Labelled photos from "retinal_images", an image-classification folder in prisi8379/Retiscan_Miniproject. The possible labels are: mild diabetic retinopathy, moderate diabetic retinopathy, proliferative diabetic retinopathy, severe diabetic retinopathy.

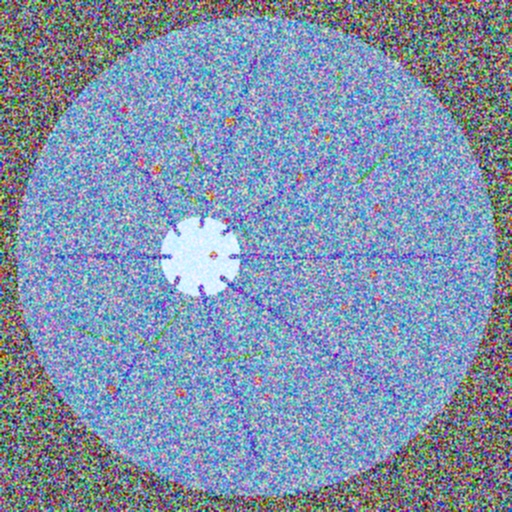
Label: proliferative diabetic retinopathy

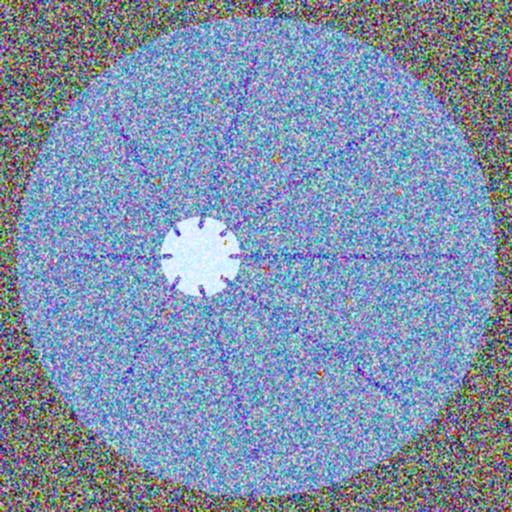
Label: moderate diabetic retinopathy

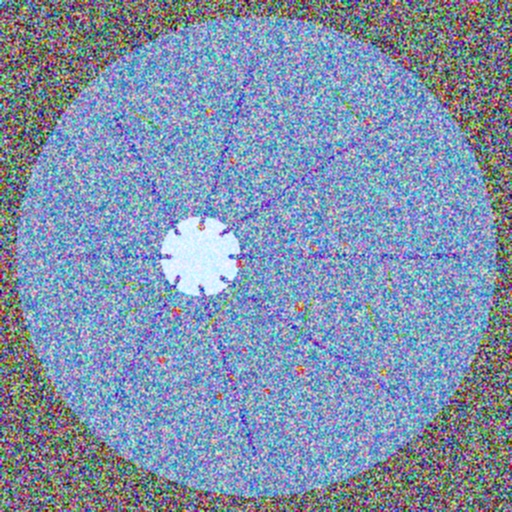
Label: proliferative diabetic retinopathy

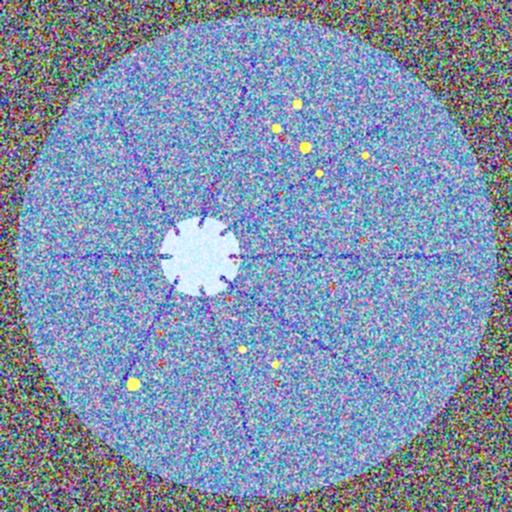
Label: severe diabetic retinopathy

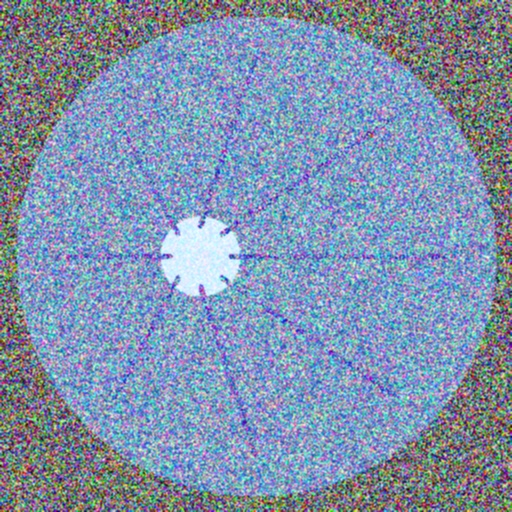
Label: mild diabetic retinopathy

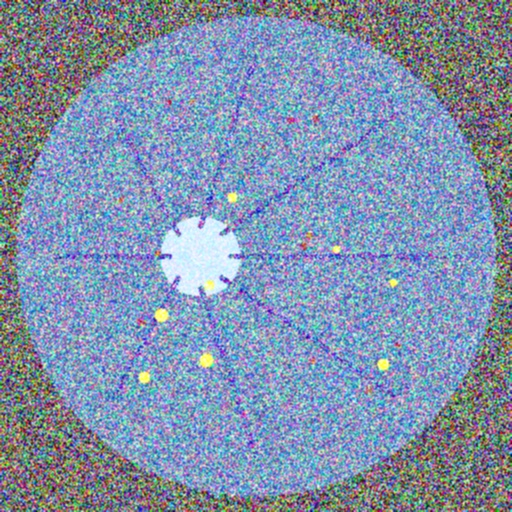
Label: severe diabetic retinopathy
